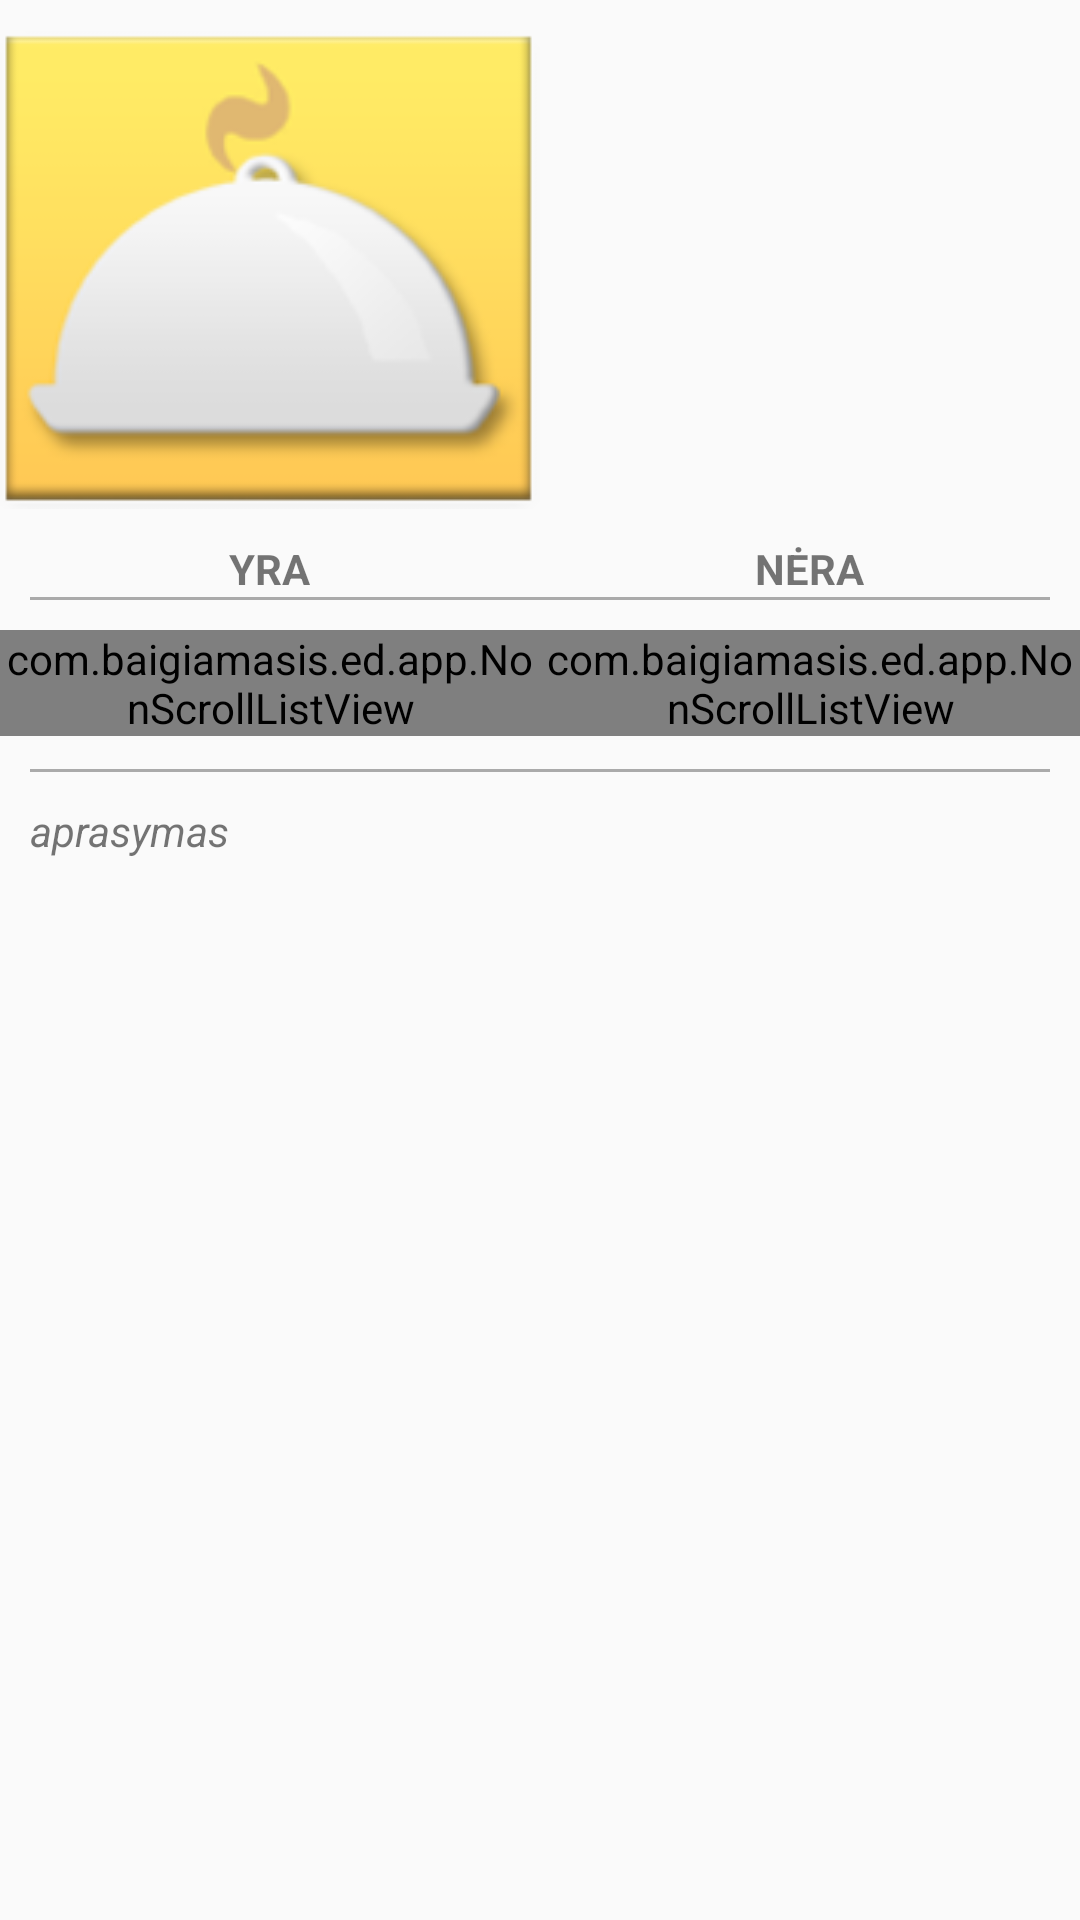

This screen was rendered from an Android layout file. Write that file and the resources it references.
<!-- AndroidManifest.xml: application theme AppTheme -->
<!-- res/layout/content_info.xml -->
<?xml version="1.0" encoding="utf-8"?>
<ScrollView xmlns:android="http://schemas.android.com/apk/res/android"
    android:layout_width="match_parent"
    android:layout_height="wrap_content"
    android:layout_marginTop="50sp"
    >

    <RelativeLayout xmlns:android="http://schemas.android.com/apk/res/android"
        android:layout_width="match_parent"
        android:layout_height="wrap_content">

        <ImageView
            android:id="@+id/receptoImg"
            android:layout_width="wrap_content"
            android:layout_height="180sp"
            android:maxWidth="300sp"
            android:minWidth="180sp"
            android:src="@drawable/logo_2" />

        <include
            android:id="@+id/ingred_table"
            layout="@layout/ingredientai_info"
            android:layout_width="match_parent"
            android:layout_height="wrap_content"
            android:layout_below="@+id/receptoImg" />
    </RelativeLayout>
</ScrollView>
<!-- res/layout/ingredientai_info.xml (included above) -->
<?xml version="1.0" encoding="utf-8"?>
<RelativeLayout xmlns:android="http://schemas.android.com/apk/res/android"
    android:layout_width="match_parent"
    android:layout_height="wrap_content"
    android:orientation="vertical">

    <View
        android:id="@+id/devide_one"
        android:layout_width="wrap_content"
        android:layout_height="1dp"
        android:layout_marginLeft="10sp"
        android:layout_marginRight="10sp"
        android:layout_marginTop="19sp"
        android:background="@android:color/darker_gray" />

    
    <LinearLayout
        android:id="@+id/ingred_table"
        android:layout_width="match_parent"
        android:layout_height="wrap_content"
        android:orientation="horizontal">

        
        <LinearLayout
            android:id="@+id/ingred_table_pav"
            android:layout_width="0dp"
            android:layout_height="wrap_content"
            android:layout_weight="1"
            android:orientation="vertical">

            
            <TextView
                android:id="@+id/ingred_yes"
                android:layout_width="wrap_content"
                android:layout_height="wrap_content"
                android:layout_gravity="center_horizontal"
                android:layout_marginBottom="11sp"
                android:text="@string/ingredientai_yes"
                android:textAllCaps="true"
                android:textStyle="bold" />

            
            <com.baigiamasis.ed.app.NonScrollListView
                android:id="@+id/ingred_yra_nonListView"
                android:layout_width="match_parent"
                android:layout_height="wrap_content" />
            
        </LinearLayout>

        
        <LinearLayout
            android:layout_width="0dp"
            android:layout_height="wrap_content"
            android:layout_weight="1"
            android:orientation="vertical">

            
            <TextView
                android:id="@+id/ingred_no"
                android:layout_width="wrap_content"
                android:layout_height="wrap_content"
                android:layout_gravity="center_horizontal"
                android:layout_marginBottom="11sp"
                android:layout_marginLeft="0sp"
                android:text="@string/ingredientai_no"
                android:textAllCaps="true"
                android:textStyle="bold" />

            
            <com.baigiamasis.ed.app.NonScrollListView
                android:id="@+id/ingred_nera_nonListView"
                android:layout_width="match_parent"
                android:layout_height="wrap_content" />

            
        </LinearLayout>

    </LinearLayout>

    <View
        android:id="@+id/devide_two"
        android:layout_width="wrap_content"
        android:layout_height="1dp"
        android:layout_below="@+id/ingred_table"
        android:layout_marginLeft="10sp"
        android:layout_marginRight="10sp"
        android:layout_marginTop="11sp"
        android:background="@android:color/darker_gray" />
    
    <TextView
        android:id="@+id/aprasymas"
        android:layout_width="match_parent"
        android:layout_height="wrap_content"
        android:layout_below="@+id/devide_two"
        android:layout_margin="10sp"
        android:text="aprasymas"
        android:textStyle="italic" />

</RelativeLayout>
<!-- resources referenced by this layout -->
<resources>
  <!-- drawable logo_2: png bitmap (drawable-xhdpi, 112779 bytes) -->
  <string name="ingredientai_no">NĖRA</string>
  <string name="ingredientai_yes">YRA</string>
  <style name="AppTheme" parent="Theme.AppCompat.Light.NoActionBar" />
</resources>
